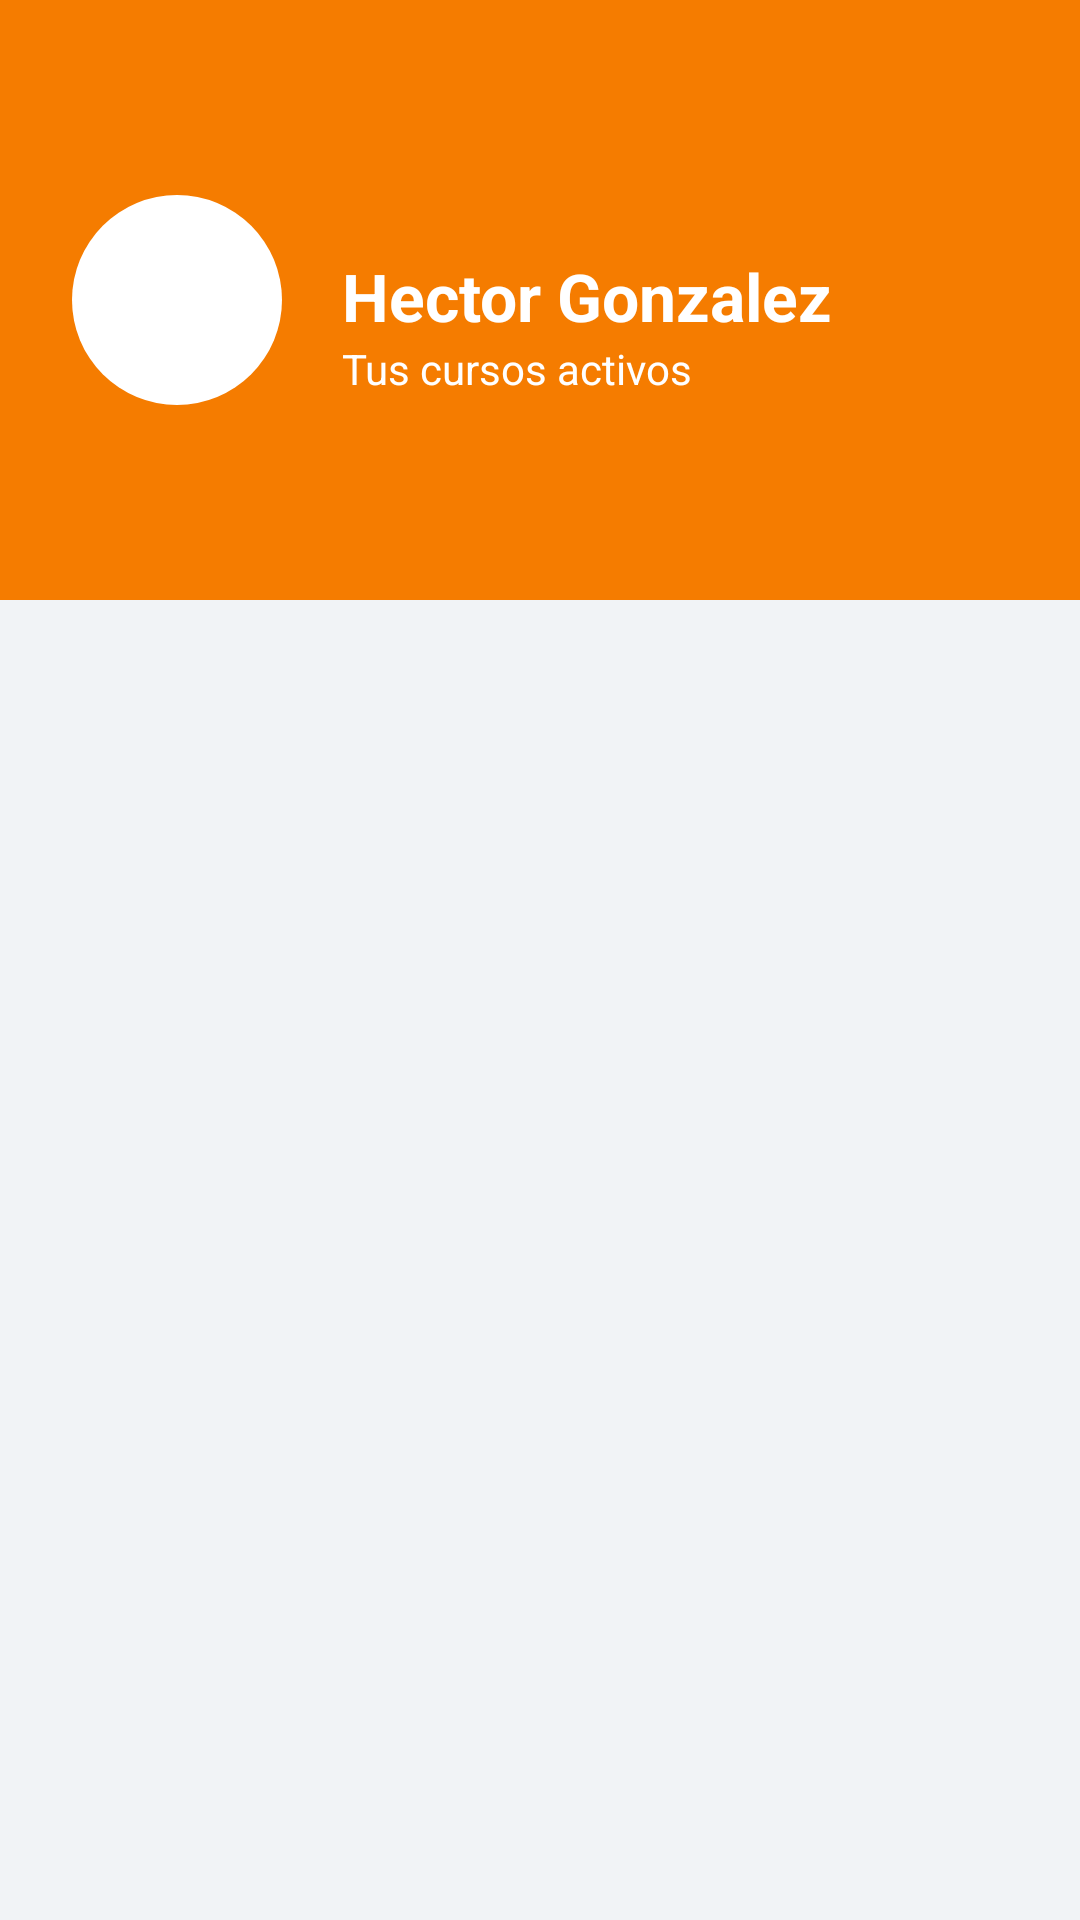

This screen was rendered from an Android layout file. Write that file and the resources it references.
<!-- AndroidManifest.xml: application theme Theme.Material3.DayNight.NoActionBar -->
<!-- res/layout/activity_main.xml -->
<?xml version="1.0" encoding="utf-8"?>
<LinearLayout
    xmlns:android="http://schemas.android.com/apk/res/android"
    xmlns:app="http://schemas.android.com/apk/res-auto"
    android:orientation="vertical"
    android:layout_width="match_parent"
    android:layout_height="match_parent"
    android:background="#F1F3F6">

    
    <RelativeLayout
        android:layout_width="match_parent"
        android:layout_height="200dp"
        android:background="#F57C00"
        android:padding="24dp">

        
        <TextView
            android:id="@+id/tvAvatar"
            android:layout_width="70dp"
            android:layout_height="70dp"
            android:layout_alignParentStart="true"
            android:layout_centerVertical="true"
            android:gravity="center"
            android:text="H"
            android:textColor="@android:color/white"
            android:textSize="26sp"
            android:textStyle="bold"
            android:background="@drawable/circle_background"/>

        
        <TextView
            android:id="@+id/tvWelcome"
            android:layout_width="wrap_content"
            android:layout_height="wrap_content"
            android:layout_toEndOf="@id/tvAvatar"
            android:layout_marginStart="20dp"
            android:layout_marginTop="60dp"
            android:text="Hector Gonzalez"
            android:textColor="@android:color/white"
            android:textSize="22sp"
            android:textStyle="bold"/>

        
        <TextView
            android:id="@+id/tvSubtitle"
            android:layout_width="wrap_content"
            android:layout_height="wrap_content"
            android:layout_below="@id/tvWelcome"
            android:layout_toEndOf="@id/tvAvatar"
            android:layout_marginStart="20dp"
            android:text="Tus cursos activos"
            android:textColor="@android:color/white"
            android:textSize="14sp"/>

        
        <ImageView
            android:id="@+id/btnLogout"
            android:layout_width="28dp"
            android:layout_height="28dp"
            android:layout_alignParentEnd="true"
            android:layout_marginTop="10dp"
            android:src="@drawable/ic_logout"
            app:tint="@android:color/white"
            android:contentDescription="Cerrar sesión"/>
    </RelativeLayout>

    
    <androidx.recyclerview.widget.RecyclerView
        android:id="@+id/recycler"
        android:layout_width="match_parent"
        android:layout_height="match_parent"
        android:padding="20dp"
        android:clipToPadding="false"/>

</LinearLayout>
<!-- resources referenced by this layout -->
<resources>
  <!-- drawable circle_background (drawable) -->
  <?xml version="1.0" encoding="utf-8"?>
  <shape xmlns:android="http://schemas.android.com/apk/res/android">
      <solid android:color="@android:color/white"/>
      <corners android:radius="100dp"/>
  </shape>
</resources>
